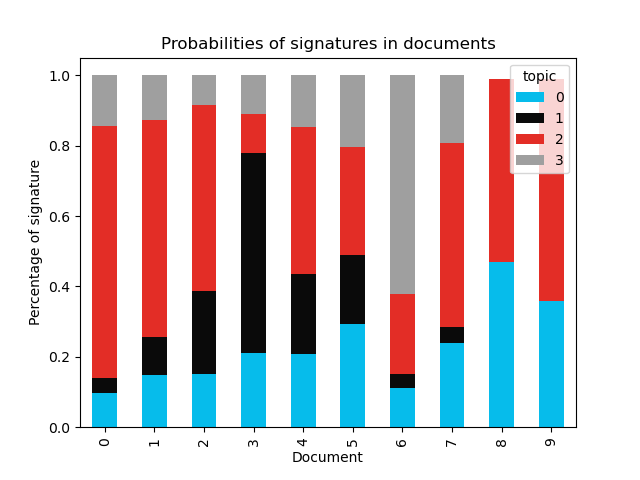

Data behind this chart, as committed beside it:
document, 0, 1, 2, 3
0, 0.0971, 0.04269, 0.7162, 0.144
1, 0.1484, 0.1087, 0.6143, 0.1286
2, 0.1503, 0.2365, 0.5291, 0.08409
3, 0.2102, 0.57, 0.1086, 0.1112
4, 0.207, 0.2292, 0.417, 0.1468
5, 0.2933, 0.1961, 0.3073, 0.2032
6, 0.1123, 0.04007, 0.2274, 0.6203
7, 0.2382, 0.0451, 0.5252, 0.1915
8, 0.4696, , 0.5198, 
9, 0.3572, , 0.6309, 
10, 0.2925, 0.1207, 0.5665, 0.02026
11, 0.09051, 0.3064, 0.5811, 0.022
12, 0.5134, 0.01005, 0.1447, 0.3318
13, 0.21, 0.02481, 0.7465, 0.0187
14, 0.3295, 0.02254, 0.6205, 0.02742
15, 0.3182, 0.09932, 0.5615, 0.02096
16, 0.3095, , 0.6754, 
17, 0.2942, , 0.695, 
18, 0.6548, 0.0478, 0.2875, 
19, 0.1278, 0.01322, 0.8537, 
20, 0.4453, 0.01344, 0.5346, 
21, 0.09262, 0.1892, 0.6728, 0.04547
22, 0.1658, 0.01239, 0.6788, 0.143
23, 0.1794, 0.01473, 0.6855, 0.1203
24, 0.3073, 0.1168, 0.4272, 0.1486
25, 0.04401, 0.04329, 0.835, 0.07771
26, 0.314, , 0.6705, 
27, 0.1602, 0.01924, 0.7979, 0.02271
28, 0.152, 0.01654, 0.8125, 0.01901
29, 0.02649, 0.06801, 0.8924, 0.01311
30, 0.02763, , 0.7669, 0.2003
31, 0.01995, 0.04382, 0.9331, 
32, , 0.08945, 0.8938, 0.01134
33, , 0.1016, 0.8871, 
34, 0.02818, 0.1048, 0.8052, 0.0618
35, 0.04087, 0.1308, 0.8004, 0.02798
36, 0.1893, , 0.8045, 
37, 0.2585, , 0.7323, 
38, 0.2466, 0.05717, 0.6866, 
39, 0.459, 0.06441, 0.4742, 
40, 0.6298, , 0.3516, 0.01236
41, 0.4205, 0.05215, 0.5247, 
42, 0.6553, , 0.3187, 0.02165
43, 0.6822, , 0.2774, 0.03798
44, 0.7439, , 0.2295, 0.02068
45, 0.605, 0.03993, 0.3061, 0.0489
46, 0.6242, 0.06297, 0.2831, 0.02977
47, 0.7969, 0.01475, 0.1848, 
48, 0.7388, 0.08166, 0.1747, 
49, 0.7164, 0.08184, 0.1384, 0.0633
50, 0.6494, 0.2036, 0.1421, 
51, 0.6285, 0.2726, 0.09627, 
52, 0.5391, 0.3402, 0.1184, 
53, 0.5471, 0.406, 0.02874, 0.01815
54, 0.474, 0.4861, , 0.03448
55, 0.4718, 0.3829, 0.03652, 0.1087
56, 0.4309, 0.402, 0.02202, 0.145
57, 0.3214, 0.4206, 0.04245, 0.2155
58, 0.274, 0.4913, 0.07023, 0.1644
59, 0.2349, 0.3876, 0.01111, 0.3664
... 26 more rows
